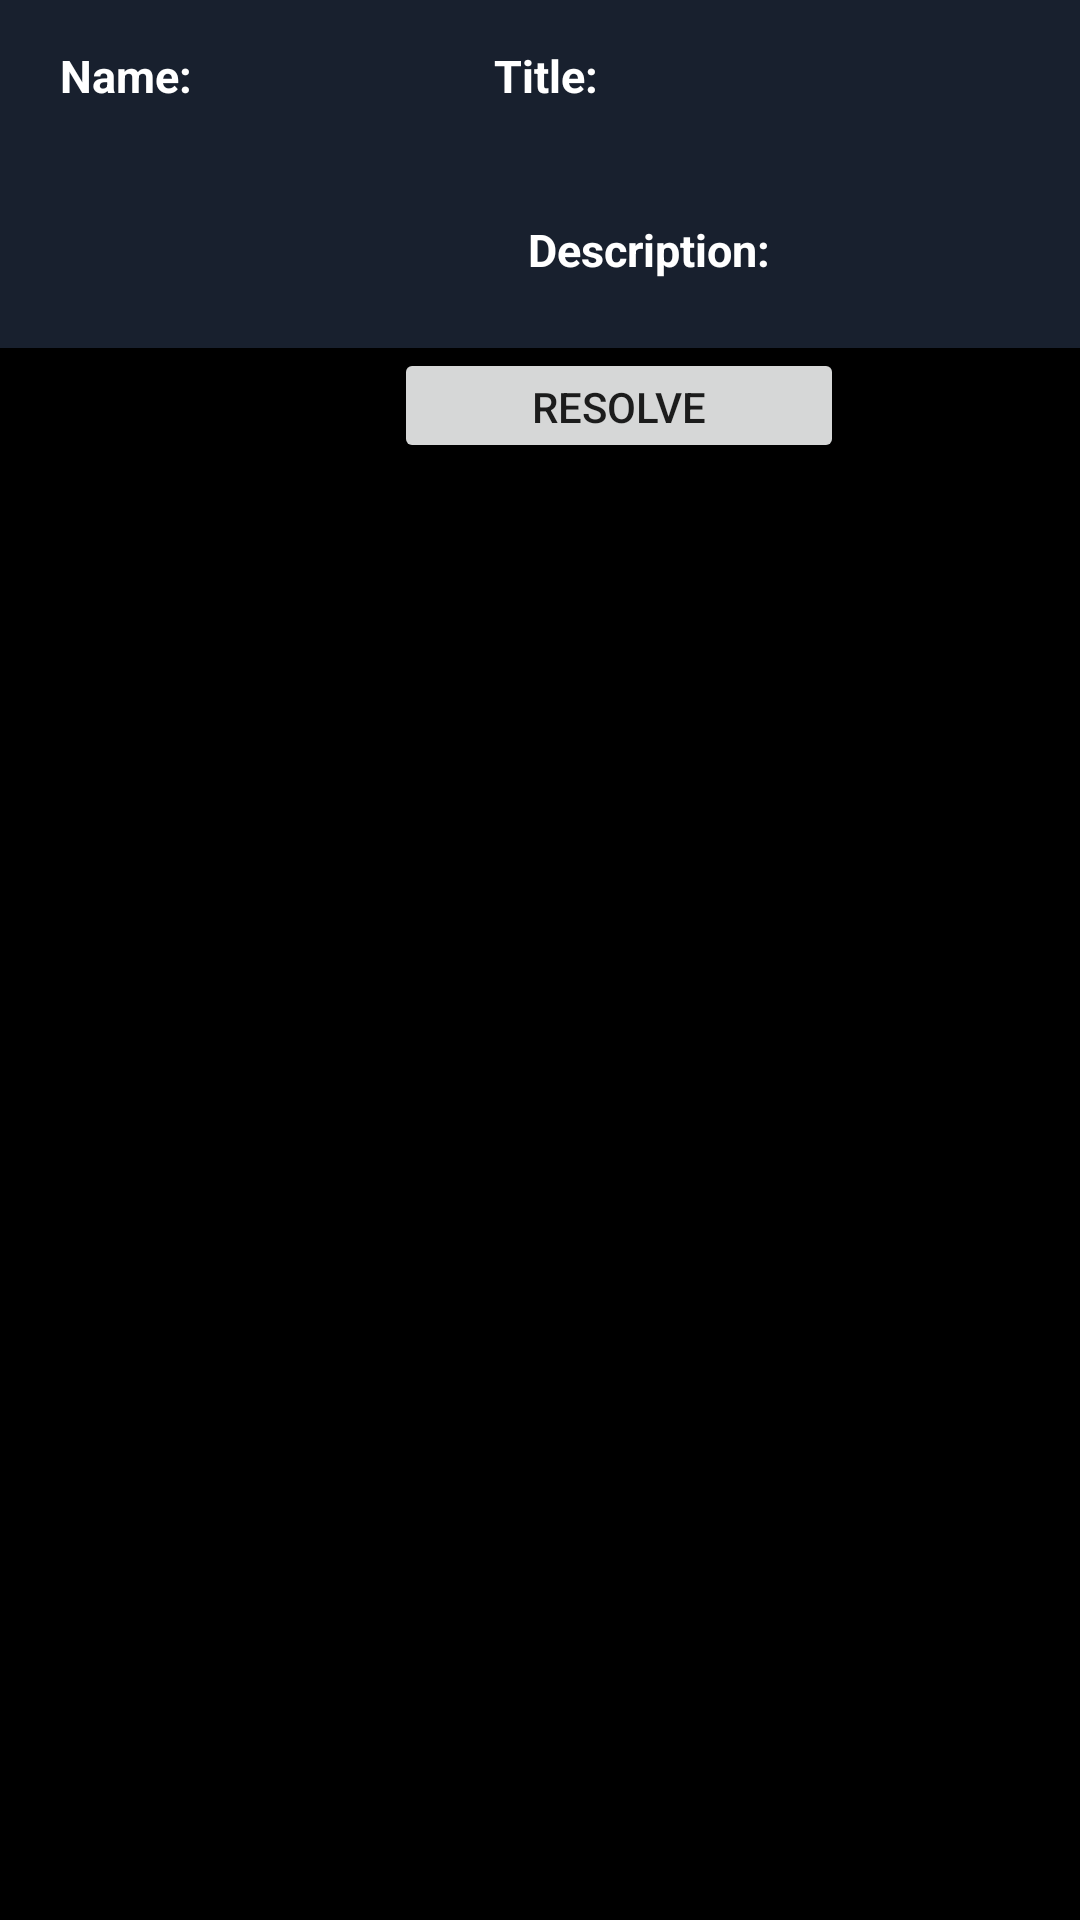

Write the Android layout XML for this screen, with the resource values it uses.
<!-- AndroidManifest.xml: application theme Theme.Libraso -->
<!-- res/layout/complaint_grid.xml -->
<?xml version="1.0" encoding="utf-8"?>
<androidx.constraintlayout.widget.ConstraintLayout xmlns:android="http://schemas.android.com/apk/res/android"
    xmlns:app="http://schemas.android.com/apk/res-auto"
    xmlns:tools="http://schemas.android.com/tools"
    android:layout_width="match_parent"
    android:layout_height="200dp"
    android:layout_marginTop="10dp"
    android:layout_marginBottom="5dp"


    android:background="@color/black">

    <LinearLayout
        android:layout_width="413dp"
        android:layout_height="193dp"
        android:orientation="vertical"
        android:weightSum="1">

        <LinearLayout
            android:layout_width="match_parent"
            android:layout_height="match_parent"
            android:layout_weight="0.7"
            android:weightSum="1">

            <TextView
                android:id="@+id/admin_complaint_name"
                android:layout_width="match_parent"
                android:layout_height="match_parent"
                android:layout_weight="0.65"
                android:background="#18202e"
                android:ems="10"
                android:paddingLeft="20dp"
                android:paddingTop="15dp"
                android:paddingBottom="15dp"
                android:text="Name:"
                android:textColor="#FFFFFF"
                android:textSize="15sp"
                android:textStyle="bold"
                tools:layout_editor_absoluteY="4dp" />


            <TextView
                android:id="@+id/admin_complaint_title"
                android:layout_width="match_parent"
                android:layout_height="match_parent"
                android:layout_weight="0.35"
                android:background="#18202e"
                android:ems="10"
                android:paddingLeft="20dp"
                android:paddingTop="15dp"

                android:paddingBottom="15dp"
                android:text="Title:"
                android:textColor="#FFFFFF"
                android:textSize="15sp"
                android:textStyle="bold" />
        </LinearLayout>

        <LinearLayout
            android:layout_width="match_parent"
            android:layout_height="match_parent"
            android:layout_weight="0.5"
            android:gravity="center_horizontal"
            android:orientation="vertical">

            <TextView
                android:id="@+id/admin_complaint_description"
                android:layout_width="match_parent"
                android:layout_height="match_parent"
                android:layout_weight="2"
                android:background="#18202e"
                android:ems="10"
                android:paddingLeft="20dp"
                android:paddingTop="15dp"
                android:paddingBottom="15dp"
                android:text="Description:"

                android:textAlignment="center"
                android:textColor="#FFFFFF"


                android:textSize="15sp"
                android:textStyle="bold" />

            <Button
                android:id="@+id/admin_complaint_resolve"
                android:layout_width="150dp"
                android:layout_height="match_parent"
                android:layout_weight="3"
                android:gravity="center|center_horizontal|center_vertical"
                android:text="Resolve" />
        </LinearLayout>
    </LinearLayout>
</androidx.constraintlayout.widget.ConstraintLayout>
<!-- resources referenced by this layout -->
<resources>
  <style name="Theme.Libraso" parent="Theme.MaterialComponents.DayNight.DarkActionBar">
          
          <item name="colorPrimary">#080733</item>
          <item name="colorPrimaryVariant">#080733</item>
          <item name="colorOnPrimary">@color/white</item>
          
          <item name="colorSecondary">@color/teal_200</item>
          <item name="colorSecondaryVariant">@color/teal_700</item>
          <item name="colorOnSecondary">#080733</item>
          
          <item name="android:statusBarColor" tools:targetApi="l">?attr/colorPrimaryVariant</item>
          
  
          <item name="android:itemBackground">#12151a</item>
      </style>
  <!-- not gathered from this repository: default colours our renderer supplied (Android Studio template values) -->
  <color name="teal_200">#FF03DAC5</color>
  <color name="teal_700">#FF018786</color>
  <color name="black">#FF000000</color>
  <color name="white">#FFFFFFFF</color>
</resources>
